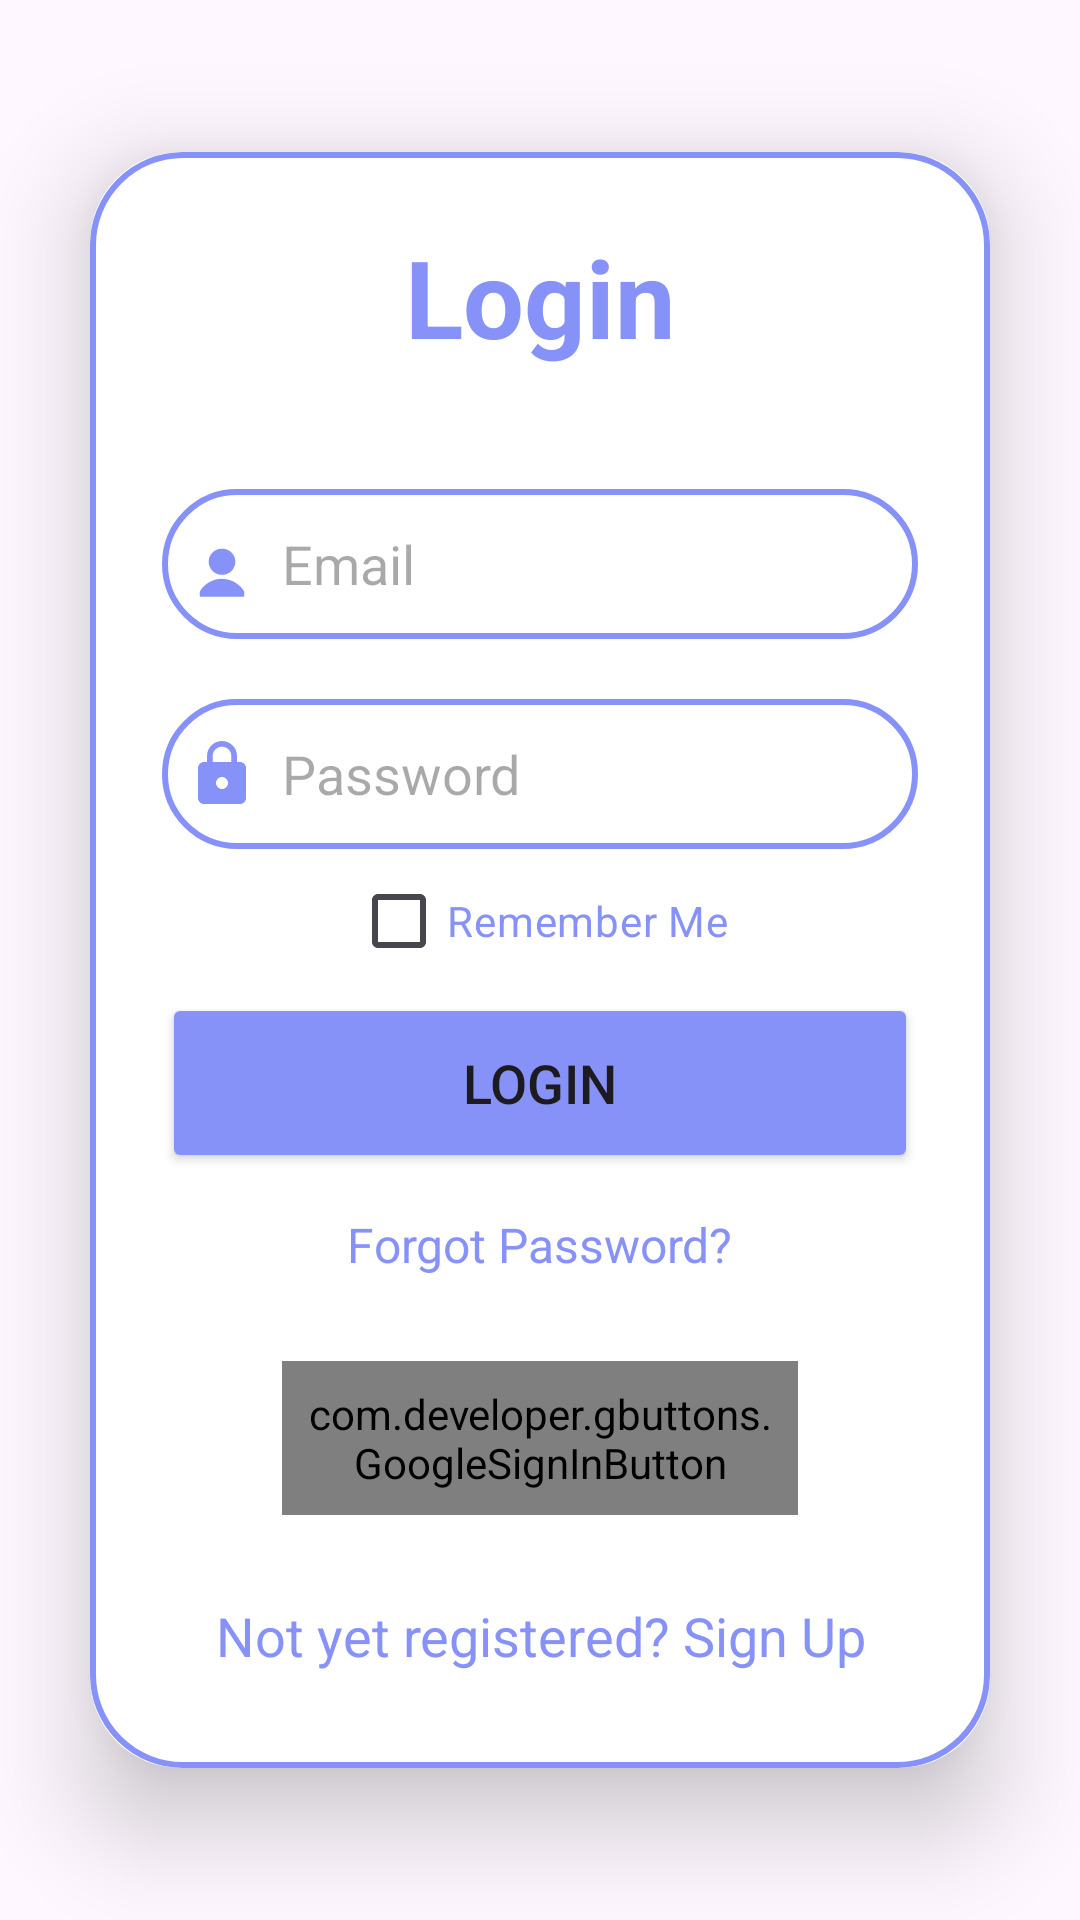

This screen was rendered from an Android layout file. Write that file and the resources it references.
<!-- AndroidManifest.xml: application theme Base.Theme.SignUpLoginFirebase -->
<!-- res/layout/activity_login.xml -->
<?xml version="1.0" encoding="utf-8"?>
<LinearLayout
    xmlns:android="http://schemas.android.com/apk/res/android"
    xmlns:app="http://schemas.android.com/apk/res-auto"
    xmlns:tools="http://schemas.android.com/tools"
    android:layout_width="match_parent"
    android:layout_height="match_parent"
    android:orientation="vertical"
    android:gravity="center"
    android:background="@drawable/pagebkg139x300"
    tools:context=".LoginActivity">

    <androidx.cardview.widget.CardView
        android:layout_width="match_parent"
        android:layout_height="wrap_content"
        android:layout_margin="30dp"
        app:cardCornerRadius="30dp"
        app:cardElevation="20dp">

        <LinearLayout
            android:layout_width="match_parent"
            android:layout_height="wrap_content"
            android:orientation="vertical"
            android:layout_gravity="center_horizontal"
            android:padding="24dp"
            android:background="@drawable/custom_edittext">

            <TextView
                android:layout_width="match_parent"
                android:layout_height="wrap_content"
                android:text="Login"
                android:id="@+id/loginText"
                android:textSize="36sp"
                android:textAlignment="center"
                android:textStyle="bold"
                android:textColor="@color/lavender"
                tools:ignore="HardcodedText" />

            <EditText
                android:layout_width="match_parent"
                android:layout_height="50dp"
                android:id="@+id/login_email"
                android:background="@drawable/custom_edittext"
                android:layout_marginTop="40dp"
                android:padding="8dp"
                android:hint="Email"
                android:drawableLeft="@drawable/download__1_"
                android:textColor="@color/black"
                android:drawablePadding="8dp"
                tools:ignore="Autofill,HardcodedText,RtlHardcoded,TextFields" />

            <EditText
                android:layout_width="match_parent"
                android:layout_height="50dp"
                android:id="@+id/login_password"
                android:background="@drawable/custom_edittext"
                android:layout_marginTop="20dp"
                android:inputType="textPassword"
                android:padding="8dp"
                android:hint="Password"
                android:drawableLeft="@drawable/baseline_lock_24"
                android:textColor="@color/black"
                android:drawablePadding="8dp"
                tools:ignore="Autofill,HardcodedText,RtlHardcoded" />

            <CheckBox
                android:id="@+id/checkbox"
                android:layout_width="wrap_content"
                android:layout_height="wrap_content"
                android:text="Remember Me"
                android:textColor="@color/lavender"
                android:layout_gravity="center"
                android:checked="false" />

            <Button
                android:layout_width="match_parent"
                android:layout_height="60dp"
                android:text="Login"
                android:id="@+id/login_button"
                android:textSize="18sp"
                android:backgroundTint="@color/lavender"
                app:cornerRadius = "20dp"
                tools:ignore="HardcodedText" />

            <TextView
                android:id="@+id/forgot_password"
                android:layout_width="wrap_content"
                android:layout_height="wrap_content"
                android:layout_gravity="center"
                android:layout_marginTop="5dp"
                android:padding="8dp"
                android:text="Forgot Password?"
                android:textColor="@color/lavender"
                android:textSize="16sp"
                tools:ignore="HardcodedText" />

            <com.developer.gbuttons.GoogleSignInButton
                android:layout_width="match_parent"
                android:layout_height="wrap_content"
                android:text="Sign in with Google"
                android:id="@+id/googleBtn"
                app:isDarkTheme = "true"
                android:layout_gravity="center"
                android:layout_marginTop="20dp"
                android:layout_marginStart="40dp"
                android:layout_marginEnd="40dp"
                android:padding="8dp"/>


            <TextView
                android:id="@+id/signUpRedirectText"
                android:layout_width="wrap_content"
                android:layout_height="wrap_content"
                android:layout_marginTop="20dp"
                android:padding="8dp"
                android:layout_gravity="center"
                android:text="Not yet registered? Sign Up"
                android:textAlignment="center"
                android:textColor="@color/lavender"
                android:textSize="18sp"
                tools:ignore="HardcodedText" />

        </LinearLayout>

    </androidx.cardview.widget.CardView>
</LinearLayout>
<!-- resources referenced by this layout -->
<resources>
  <color name="black">#FF000000</color>
  <color name="lavender">#8692f7</color>
  <!-- drawable baseline_lock_24 (drawable) -->
  <vector android:height="24dp" android:tint="@color/lavender"
      android:viewportHeight="24" android:viewportWidth="24"
      android:width="24dp" xmlns:android="http://schemas.android.com/apk/res/android">
        
      <path android:fillColor="@android:color/white" android:pathData="M18,8h-1L17,6c0,-2.76 -2.24,-5 -5,-5S7,3.24 7,6v2L6,8c-1.1,0 -2,0.9 -2,2v10c0,1.1 0.9,2 2,2h12c1.1,0 2,-0.9 2,-2L20,10c0,-1.1 -0.9,-2 -2,-2zM12,17c-1.1,0 -2,-0.9 -2,-2s0.9,-2 2,-2 2,0.9 2,2 -0.9,2 -2,2zM15.1,8L8.9,8L8.9,6c0,-1.71 1.39,-3.1 3.1,-3.1 1.71,0 3.1,1.39 3.1,3.1v2z"/>
      
  </vector>
  <!-- drawable custom_edittext (drawable) -->
  <?xml version="1.0" encoding="utf-8"?>
  <shape xmlns:android="http://schemas.android.com/apk/res/android"
      android:shape="rectangle"
      >
      <stroke
          android:width="2dp"
          android:color="@color/lavender"/>
      <corners
          android:radius="30dp"/>
  </shape>
  <!-- drawable download__1_ (drawable) -->
  <vector android:tint="#8692f7" xmlns:android="http://schemas.android.com/apk/res/android"
      android:height="24dp" android:viewportHeight="80"
      android:viewportWidth="80" android:width="24dp">
        
      <path android:fillColor="#000000" android:pathData="M31.9,25.3c-6.4,4.2 -8.5,12 -5.1,18.7 5.3,10.7 21.1,10.7 26.4,-0 5,-9.8 -2.1,-21 -13.2,-21 -3.2,-0 -5.8,0.7 -8.1,2.3z" android:strokeColor="#00000000"/>
        
      <path android:fillColor="#000000" android:pathData="M34.3,57c-6.1,1.3 -11.5,4.3 -15.7,9 -2.9,3.3 -3.7,4.8 -3.4,7.3l0.3,3.2 24.5,-0 24.5,-0 0.3,-3.2c0.3,-2.6 -0.5,-4.1 -3.8,-7.6 -6.4,-7.1 -17.2,-10.6 -26.7,-8.7z" android:strokeColor="#00000000"/>
      
  </vector>
  <style name="Base.Theme.SignUpLoginFirebase" parent="Theme.Material3.DayNight.NoActionBar">
          
          <item name="colorPrimary">@color/purple_500</item>
          <item name="colorPrimaryVariant">@color/lavender</item>
          <item name="colorOnPrimary">@color/white</item>
          <item name="colorSecondary">@color/teal_200</item>
          <item name="colorSecondaryVariant">@color/teal_700</item>
          <item name="colorOnSecondary">@color/black</item>
          <item name="android:statusBarColor">?attr/colorPrimaryVariant</item>
      </style>
  <color name="purple_500">#FF6200EE</color>
  <color name="white">#FFFFFFFF</color>
  <color name="teal_200">#FF03DAC5</color>
  <color name="teal_700">#FF018786</color>
</resources>
